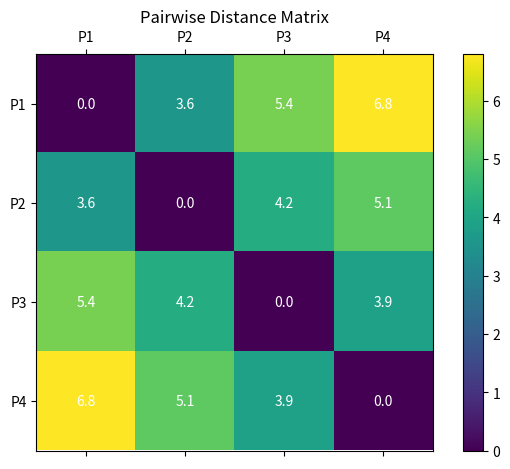
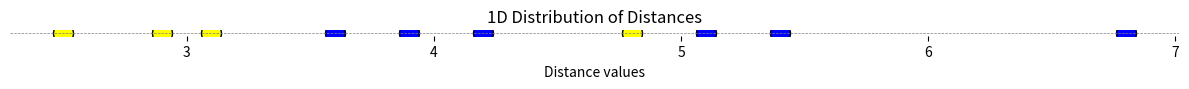

Write the Python code that produced these figures, in order.
import numpy as np
import matplotlib.pyplot as plt

# ---- 1. Define distances ----

# Pairwise distances between P1, P2, P3, P4 (6 values for upper triangle)
pairwise_dists = np.array([
    3.6,  # d(P1, P2)
    5.4,  # d(P1, P3)
    6.8,  # d(P1, P4)
    4.2,  # d(P2, P3)
    5.1,  # d(P2, P4)
    3.9   # d(P3, P4)
])

# Distances from point t to P1–P4
Dt = np.array([
    2.5,  # d(t, P1)
    3.1,  # d(t, P2)
    4.8,  # d(t, P3)
    2.9   # d(t, P4)
])

# ---- 2. Pairwise Distance Matrix Visualization ----
# We'll reconstruct the full 4x4 matrix from upper triangle for visualization
matrix = np.zeros((4, 4))
indices = np.triu_indices(4, k=1)
matrix[indices] = pairwise_dists
matrix += matrix.T  # make symmetric

fig1, ax1 = plt.subplots()
cax = ax1.matshow(matrix, cmap='viridis')
fig1.colorbar(cax)
for (i, j), val in np.ndenumerate(matrix):
    ax1.text(j, i, f'{val:.1f}', ha='center', va='center', color='white')
ax1.set_xticks(np.arange(4))
ax1.set_yticks(np.arange(4))
ax1.set_xticklabels([f'P{i+1}' for i in range(4)])
ax1.set_yticklabels([f'P{i+1}' for i in range(4)])
ax1.set_title("Pairwise Distance Matrix")
plt.tight_layout()

# ---- 3. 1D Distance Diagram ----
fig2, ax2 = plt.subplots(figsize=(12, 1))

# Compute marker size for 10-pixel radius
dpi = fig2.dpi
radius_px = 10
points_per_inch = 72
radius_pt = (radius_px / dpi) * points_per_inch
marker_size = (2 * radius_pt) ** 2

# Plot blue (pairwise) and yellow (Dt) distances on 1D line
ax2.scatter(pairwise_dists, np.zeros_like(pairwise_dists),
            facecolors='blue', edgecolors='black', s=marker_size, linewidth=1)

ax2.scatter(Dt, np.zeros_like(Dt),
            facecolors='yellow', edgecolors='black', s=marker_size, linewidth=1)

# Clean formatting
ax2.get_yaxis().set_visible(False)
for spine in ax2.spines.values():
    spine.set_visible(False)
ax2.axhline(0, color='gray', linewidth=0.5, linestyle='--')
ax2.set_yticks([])
ax2.set_xlabel("Distance values")
ax2.set_title("1D Distribution of Distances")
plt.tight_layout()

plt.show()
